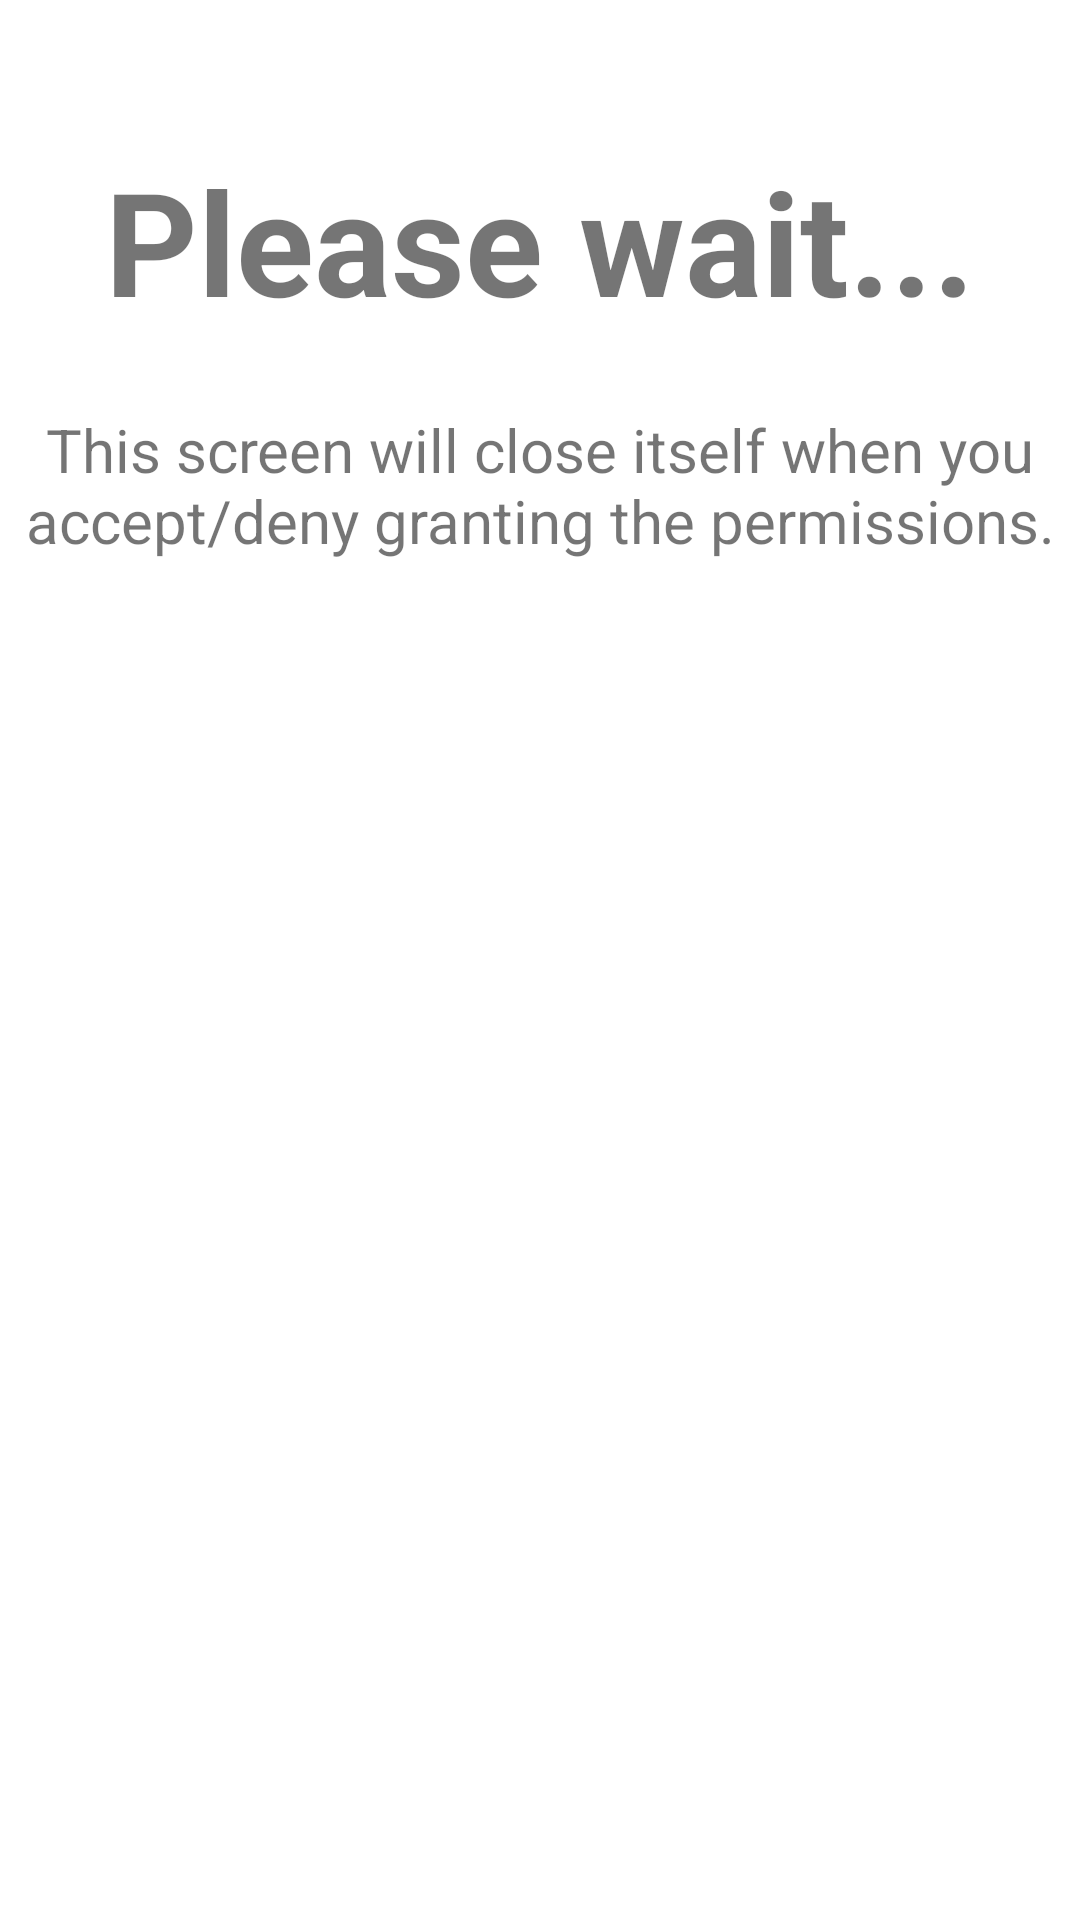

Here is an Android app screen rendered from its layout file. Give the layout XML and the strings, colors and styles it references.
<!-- AndroidManifest.xml: application theme Theme.Cyber2021FinalProjectBeta -->
<!-- res/layout/activity_loc_perm_prompt.xml -->
<?xml version="1.0" encoding="utf-8"?>
<LinearLayout xmlns:android="http://schemas.android.com/apk/res/android"
        xmlns:tools="http://schemas.android.com/tools"
        xmlns:app="http://schemas.android.com/apk/res-auto"
        android:layout_width="match_parent"
        android:layout_height="match_parent"
        tools:context=".LocPermPromptActivity"
        android:orientation="vertical"
        android:layout_margin="4dp">

    <Space
            android:layout_width="match_parent"
            android:layout_height="48dp" />

    <TextView
            android:text="Please wait..."
            android:layout_width="match_parent"
            android:layout_height="wrap_content"
            android:gravity="center"
            android:textStyle="bold"
            android:textSize="48sp" />

    <Space
            android:layout_width="match_parent"
            android:layout_height="24dp" />

    <TextView
            android:text="This screen will close itself when you accept/deny granting the permissions."
            android:layout_width="match_parent"
            android:layout_height="wrap_content"
            android:gravity="center"
            android:textSize="20sp" />
</LinearLayout>
<!-- resources referenced by this layout -->
<resources>
  <style name="Theme.Cyber2021FinalProjectBeta" parent="Theme.MaterialComponents.DayNight.NoActionBar">
          
          <item name="colorPrimary">@color/purple_500</item>
          <item name="colorPrimaryVariant">@color/purple_700</item>
          <item name="colorOnPrimary">@color/white</item>
          
          <item name="colorSecondary">@color/teal_200</item>
          <item name="colorSecondaryVariant">@color/teal_700</item>
          <item name="colorOnSecondary">@color/black</item>
          
          <item name="android:statusBarColor" tools:targetApi="l">?attr/colorPrimaryVariant</item>
          
          <item name="android:toolbarStyle" tools:targetApi="21">@style/ThemeOverlay.AppCompat.DayNight.ActionBar</item>
      </style>
  <!-- not gathered from this repository: default colours our renderer supplied (Android Studio template values) -->
  <color name="purple_500">#FF6200EE</color>
  <color name="purple_700">#FF3700B3</color>
  <color name="teal_200">#FF03DAC5</color>
  <color name="teal_700">#FF018786</color>
  <color name="black">#FF000000</color>
  <color name="white">#FFFFFFFF</color>
</resources>
